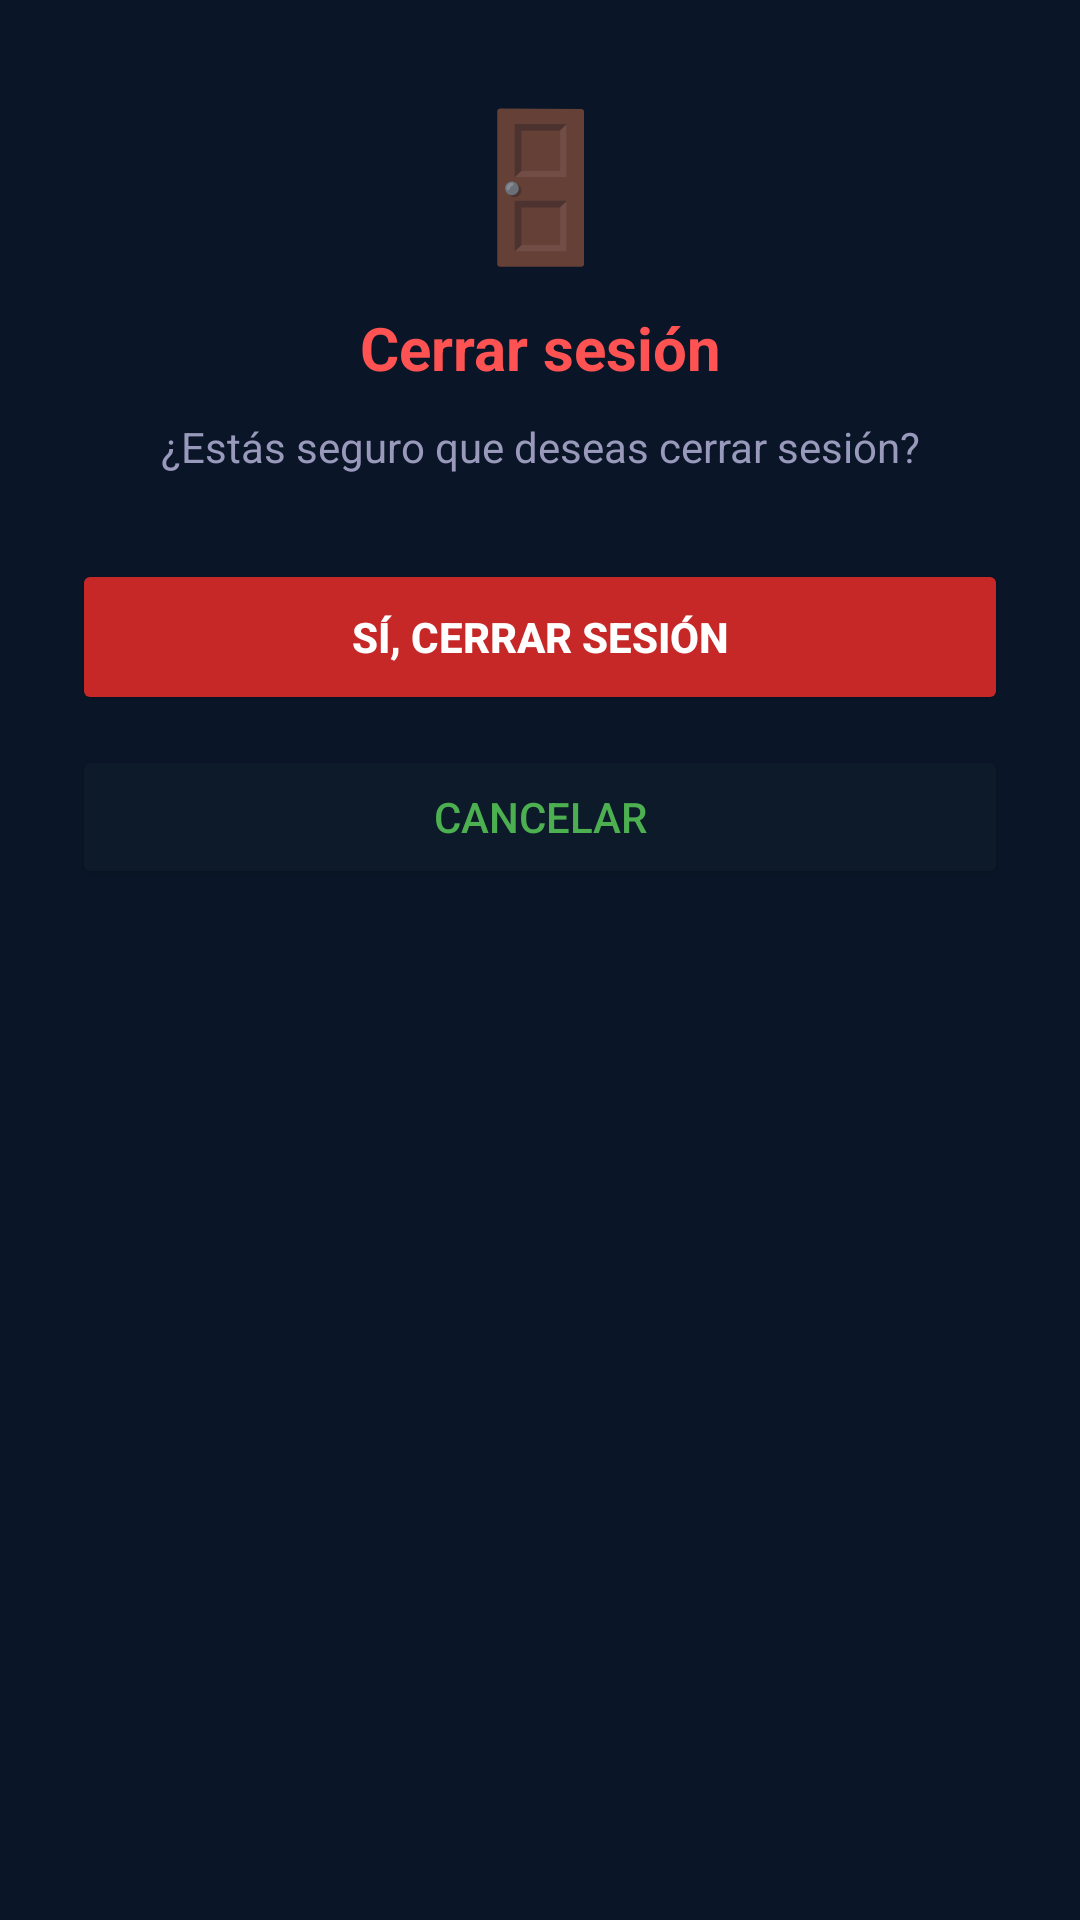

The Android layout XML behind this screen, and the referenced resources:
<!-- AndroidManifest.xml: application theme Theme.MiPrimeraApp -->
<!-- res/layout/dialog_cerrar_sesion.xml -->
<?xml version="1.0" encoding="utf-8"?>
<LinearLayout xmlns:android="http://schemas.android.com/apk/res/android"
    android:layout_width="match_parent"
    android:layout_height="wrap_content"
    android:orientation="vertical"
    android:background="@drawable/dialog_game_background"
    android:paddingStart="24dp"
    android:paddingEnd="24dp"
    android:paddingTop="28dp"
    android:paddingBottom="24dp">

    <TextView
        android:layout_width="match_parent"
        android:layout_height="wrap_content"
        android:text="🚪"
        android:textSize="48sp"
        android:gravity="center"
        android:layout_marginBottom="10dp" />

    <TextView
        android:layout_width="match_parent"
        android:layout_height="wrap_content"
        android:text="Cerrar sesión"
        android:textColor="#FF5252"
        android:textSize="20sp"
        android:textStyle="bold"
        android:gravity="center"
        android:layout_marginBottom="10dp" />

    <TextView
        android:layout_width="match_parent"
        android:layout_height="wrap_content"
        android:text="¿Estás seguro que deseas cerrar sesión?"
        android:textColor="#9999BB"
        android:textSize="14sp"
        android:gravity="center"
        android:lineSpacingExtra="4dp"
        android:layout_marginBottom="28dp" />

    <Button
        android:id="@+id/btnConfirmarCerrar"
        android:layout_width="match_parent"
        android:layout_height="52dp"
        android:text="SÍ, CERRAR SESIÓN"
        android:textColor="#FFFFFF"
        android:textSize="14sp"
        android:textStyle="bold"
        android:backgroundTint="#C62828"
        android:layout_marginBottom="10dp" />

    <Button
        android:id="@+id/btnCancelarCerrar"
        android:layout_width="match_parent"
        android:layout_height="48dp"
        android:text="Cancelar"
        android:textColor="#4CAF50"
        android:textSize="14sp"
        android:backgroundTint="#0D1A2A" />

</LinearLayout>
<!-- resources referenced by this layout -->
<resources>
  <style name="Theme.MiPrimeraApp" parent="Theme.MaterialComponents.DayNight.NoActionBar">
          <item name="colorPrimary">#1B5E20</item>
          <item name="colorPrimaryVariant">#2E7D32</item>
          <item name="colorOnPrimary">#FFFFFF</item>
          <item name="colorSecondary">#00BFA5</item>
          <item name="colorOnSecondary">#FFFFFF</item>
          <item name="android:statusBarColor">#0A1628</item>
          <item name="android:navigationBarColor">#0A1628</item>
          <item name="android:windowBackground">#0A1628</item>
      </style>
</resources>
